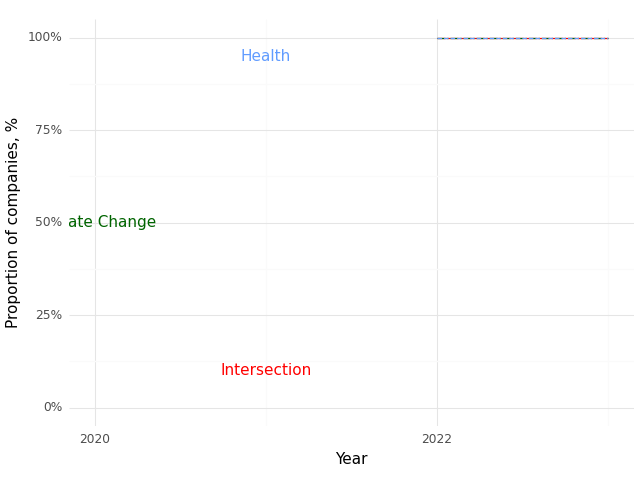

The table this chart was drawn from, first rows:
, Year, Climate (Prop), Health (Prop), Intersection (Prop)
0, 2022, 1.0, 1.0, 1.0
1, 2023, 1.0, 1.0, 1.0
